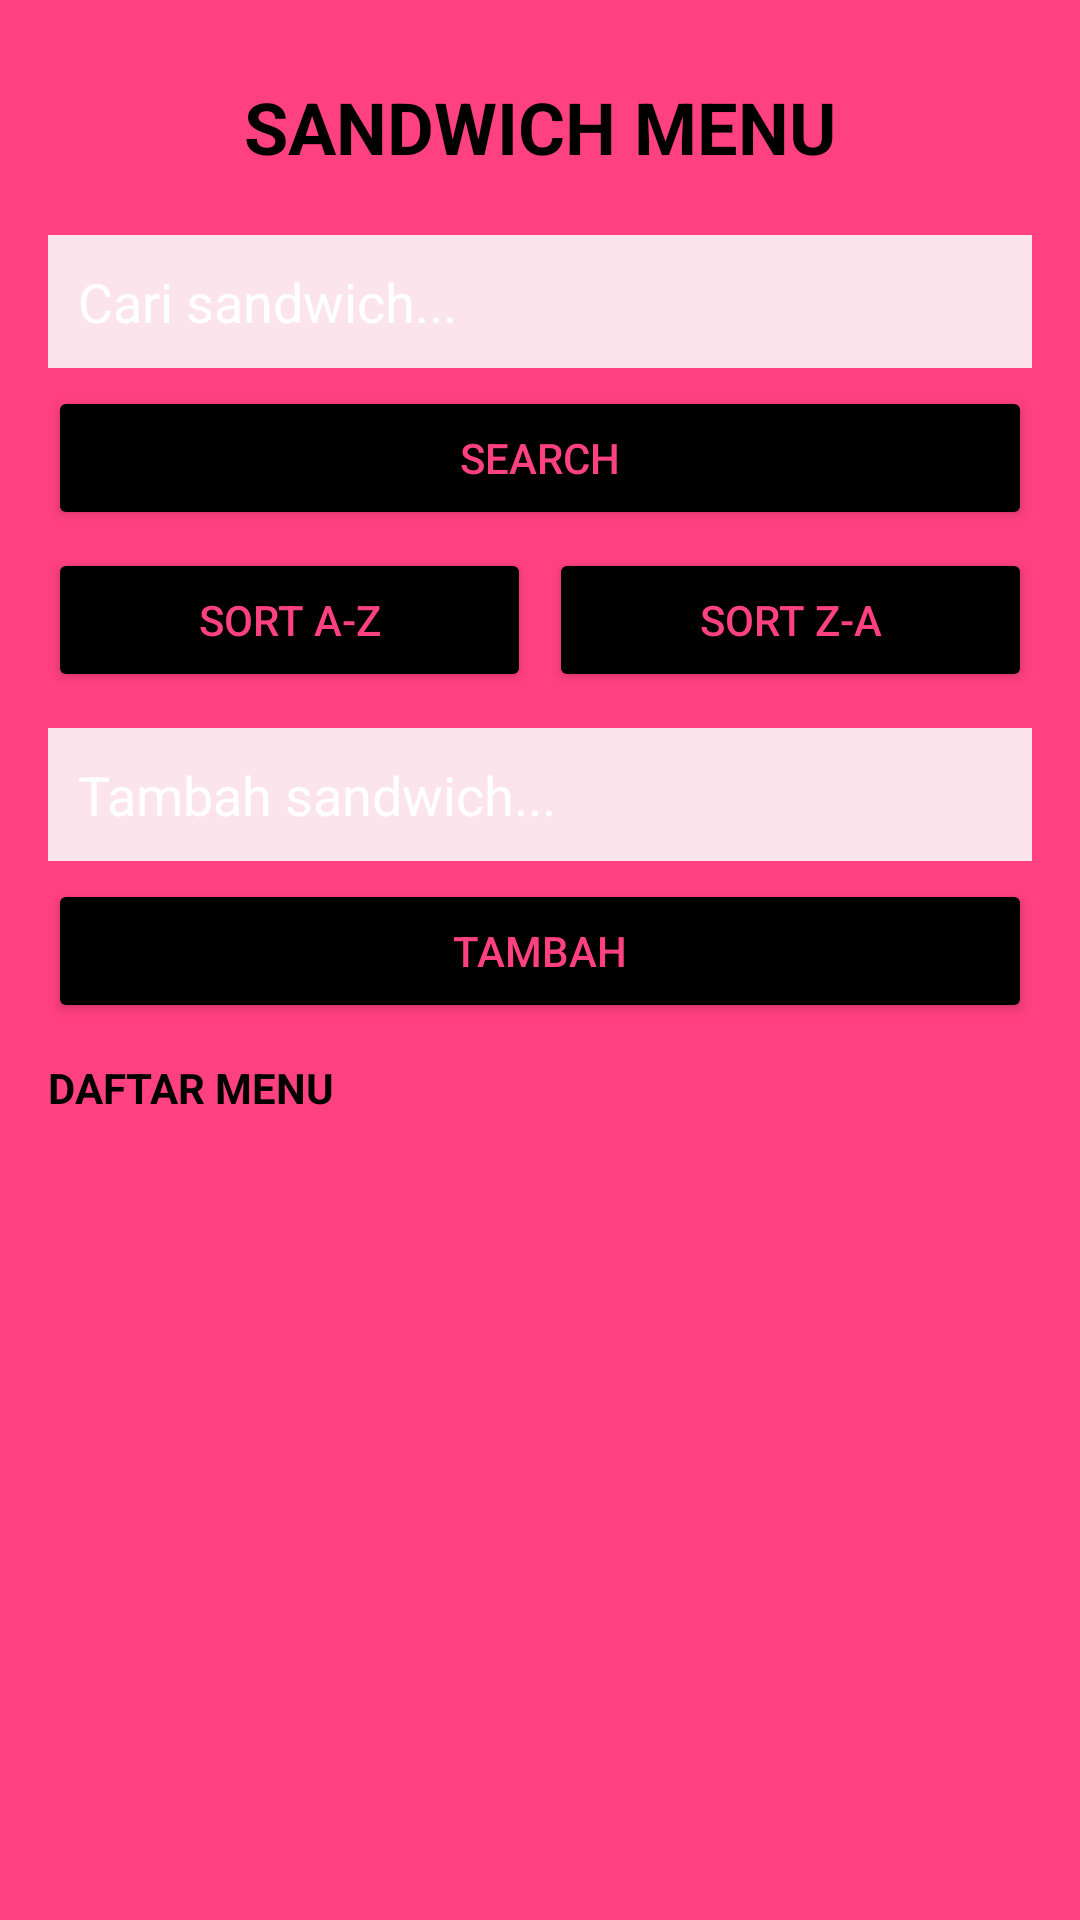

Here is an Android app screen rendered from its layout file. Give the layout XML and the strings, colors and styles it references.
<!-- AndroidManifest.xml: application theme Theme.PakdananUAS -->
<!-- res/layout/activity_main.xml -->
<LinearLayout
    xmlns:android="http://schemas.android.com/apk/res/android"
    android:layout_width="match_parent"
    android:layout_height="match_parent"
    android:orientation="vertical"
    android:padding="16dp"
    android:background="#FF4081">

    
    <TextView
        android:layout_width="match_parent"
        android:layout_height="wrap_content"
        android:text="SANDWICH MENU"
        android:textSize="24sp"
        android:textStyle="bold"
        android:gravity="center"
        android:textColor="#000000"
        android:padding="10dp"/>

    
    <EditText
        android:id="@+id/etSearch"
        android:layout_width="match_parent"
        android:layout_height="wrap_content"
        android:hint="Cari sandwich..."
        android:textColor="#000000"
        android:textColorHint="#FFFFFF"
        android:background="#FCE4EC"
        android:padding="10dp"
        android:layout_marginTop="10dp"/>

    <Button
        android:id="@+id/btnSearch"
        android:layout_width="match_parent"
        android:layout_height="wrap_content"
        android:text="SEARCH"
        android:layout_marginTop="6dp"
        android:backgroundTint="#000000"
        android:textColor="#FF4081"/>

    <LinearLayout
        android:layout_width="match_parent"
        android:layout_height="wrap_content"
        android:orientation="horizontal"
        android:layout_marginTop="6dp">

        <Button
            android:id="@+id/btnAZ"
            android:layout_width="0dp"
            android:layout_height="wrap_content"
            android:layout_weight="1"
            android:text="SORT A-Z"
            android:backgroundTint="#000000"
            android:textColor="#FF4081"/>

        <Button
            android:id="@+id/btnZA"
            android:layout_width="0dp"
            android:layout_height="wrap_content"
            android:layout_weight="1"
            android:text="SORT Z-A"
            android:layout_marginStart="6dp"
            android:backgroundTint="#000000"
            android:textColor="#FF4081"/>
    </LinearLayout>
    
    <EditText
        android:id="@+id/etInput"
        android:layout_width="match_parent"
        android:layout_height="wrap_content"
        android:hint="Tambah sandwich..."
        android:textColor="#000000"
        android:textColorHint="#FFFFFF"
        android:background="#FCE4EC"
        android:padding="10dp"
        android:layout_marginTop="12dp"/>

    <Button
        android:id="@+id/btnAdd"
        android:layout_width="match_parent"
        android:layout_height="wrap_content"
        android:text="TAMBAH"
        android:layout_marginTop="6dp"
        android:backgroundTint="#000000"
        android:textColor="#FF4081"/>

    
    <TextView
        android:layout_width="match_parent"
        android:layout_height="wrap_content"
        android:text="DAFTAR MENU"
        android:textColor="#000000"
        android:textStyle="bold"
        android:layout_marginTop="12dp"/>

    
    <GridView
        android:id="@+id/gridView"
        android:layout_width="match_parent"
        android:layout_height="match_parent"
        android:numColumns="2"
        android:verticalSpacing="10dp"
        android:horizontalSpacing="10dp"
        android:stretchMode="columnWidth"/>



</LinearLayout>
<!-- resources referenced by this layout -->
<resources>
  <style name="Theme.PakdananUAS" parent="Theme.MaterialComponents.Light.NoActionBar">
          
          <item name="colorPrimary">#FF4081</item>
          <item name="colorPrimaryVariant">#C51162</item>
          <item name="colorOnPrimary">#FFFFFF</item>
          
          <item name="colorSecondary">#000000</item>
          <item name="colorSecondaryVariant">#000000</item>
          <item name="colorOnSecondary">#FFFFFF</item>
          
          <item name="android:statusBarColor">#FF4081</item>
      </style>
</resources>
